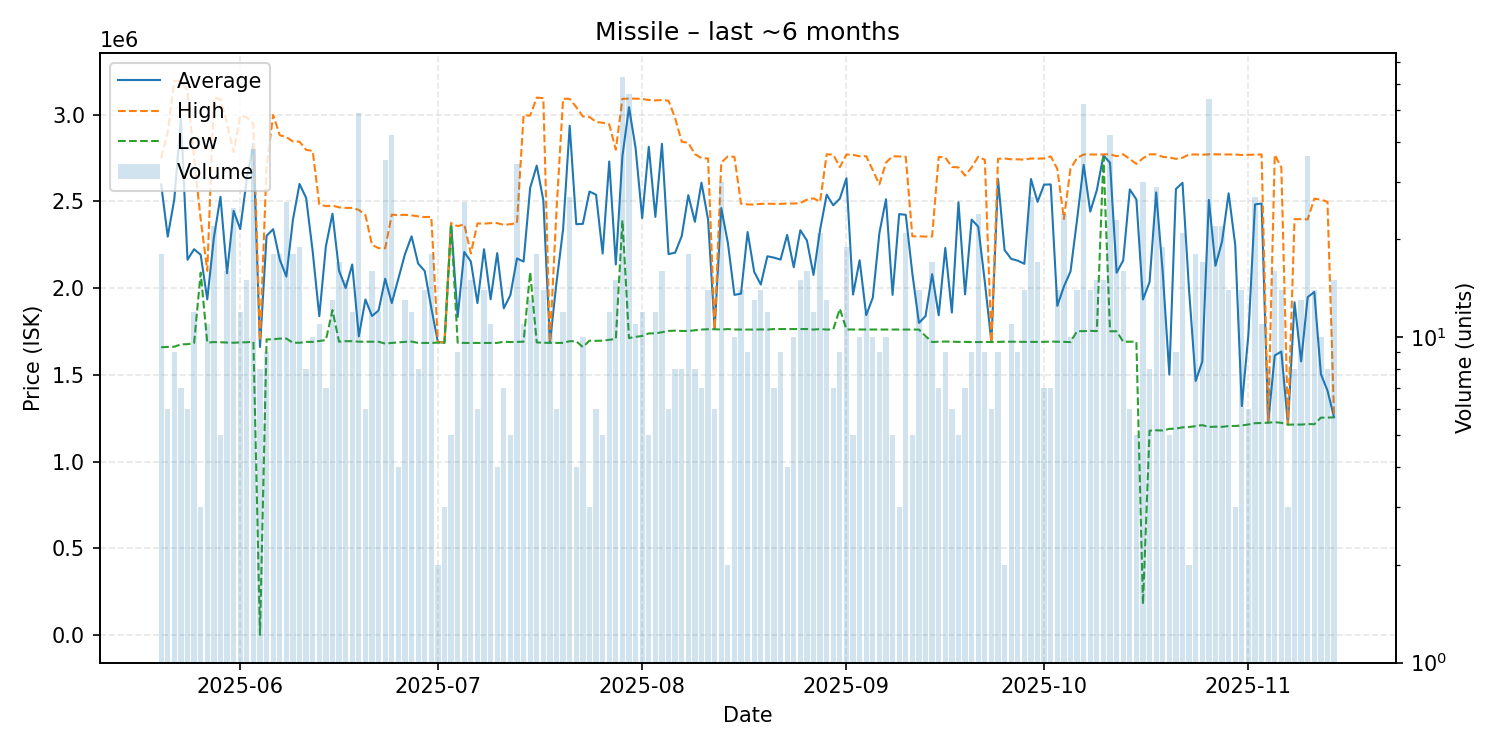

The table this chart was drawn from, first rows:
date, average, highest, lowest, order_count, volume
2025-05-20, 2598500, 2750000, 1659000, 11, 18
2025-05-21, 2297000, 2900000, 1661000, 6, 6
2025-05-22, 2514111, 3196000, 1662000, 9, 9
2025-05-23, 2979429, 3196500, 1676000, 7, 7
2025-05-24, 2163833, 3138000, 1676500, 6, 6
2025-05-25, 2224583, 2749000, 1683000, 11, 12
2025-05-26, 2192333, 2398000, 2089500, 3, 3
2025-05-27, 1935091, 2100000, 1685500, 7, 11
2025-05-28, 2290545, 3099000, 1689000, 11, 22
2025-05-29, 2526800, 3089000, 1688000, 4, 5
2025-05-30, 2085875, 2950000, 1686000, 9, 16
2025-05-31, 2445640, 2785000, 1685000, 16, 25
2025-06-01, 2340667, 2995500, 1687000, 9, 12
2025-06-02, 2630333, 2985000, 1688000, 9, 15
2025-06-03, 2833500, 2946000, 1690000, 19, 38
2025-06-04, 1660250, 1697000, 0.02, 6, 8
2025-06-05, 2301667, 2701000, 1704500, 9, 9
2025-06-06, 2340167, 2999000, 1705000, 8, 18
2025-06-07, 2164889, 2882000, 1709000, 16, 18
2025-06-08, 2066923, 2871000, 1709000, 15, 26
2025-06-09, 2394611, 2846000, 1685000, 7, 18
2025-06-10, 2600737, 2845000, 1685000, 9, 19
2025-06-11, 2520625, 2798000, 1690000, 7, 8
2025-06-12, 2210700, 2791000, 1690000, 8, 10
2025-06-13, 1837909, 2483000, 1695000, 9, 11
2025-06-14, 2241857, 2473000, 1700500, 4, 7
2025-06-15, 2429231, 2476000, 1873000, 6, 13
2025-06-16, 2100176, 2466000, 1691000, 14, 17
2025-06-17, 2000733, 2463000, 1694000, 9, 15
2025-06-18, 2136583, 2463000, 1694000, 12, 12
2025-06-19, 1722102, 2451000, 1691000, 10, 49
2025-06-20, 1934500, 2421500, 1691000, 5, 6
2025-06-21, 1839312, 2249000, 1691000, 11, 16
2025-06-22, 1871000, 2231000, 1691000, 9, 12
2025-06-23, 2054229, 2230000, 1680000, 23, 35
2025-06-24, 1914119, 2424000, 1684000, 11, 42
2025-06-25, 2054000, 2421000, 1687000, 4, 4
2025-06-26, 2195769, 2423000, 1690000, 9, 13
2025-06-27, 2299000, 2420000, 1692000, 7, 12
2025-06-28, 2141750, 2414000, 1684000, 8, 8
2025-06-29, 2098643, 2410000, 1684000, 14, 14
2025-06-30, 1885611, 2411000, 1684000, 13, 18
2025-07-01, 1688500, 1691000, 1686000, 2, 2
2025-07-02, 1685667, 1686000, 1685000, 3, 3
2025-07-03, 2372800, 2375000, 2369500, 3, 5
2025-07-04, 1834111, 2357500, 1685000, 7, 9
2025-07-05, 2208731, 2368500, 1684000, 18, 26
2025-07-06, 2153533, 2200000, 1684000, 9, 15
2025-07-07, 1913833, 2373500, 1684000, 6, 6
2025-07-08, 2224357, 2372000, 1684000, 12, 14
2025-07-09, 1935455, 2375000, 1684000, 7, 11
2025-07-10, 2202000, 2375000, 1684000, 4, 4
2025-07-11, 1883571, 2365000, 1691000, 7, 7
2025-07-12, 1960000, 2369000, 1689000, 5, 5
2025-07-13, 2171353, 2375000, 1690000, 22, 34
2025-07-14, 2153182, 2998000, 1691000, 10, 11
2025-07-15, 2578385, 2995000, 2092000, 8, 13
2025-07-16, 2706611, 3099000, 1687000, 8, 18
2025-07-17, 2506857, 3096000, 1685000, 9, 14
2025-07-18, 1685636, 1687000, 1684500, 7, 11
... 119 more rows
